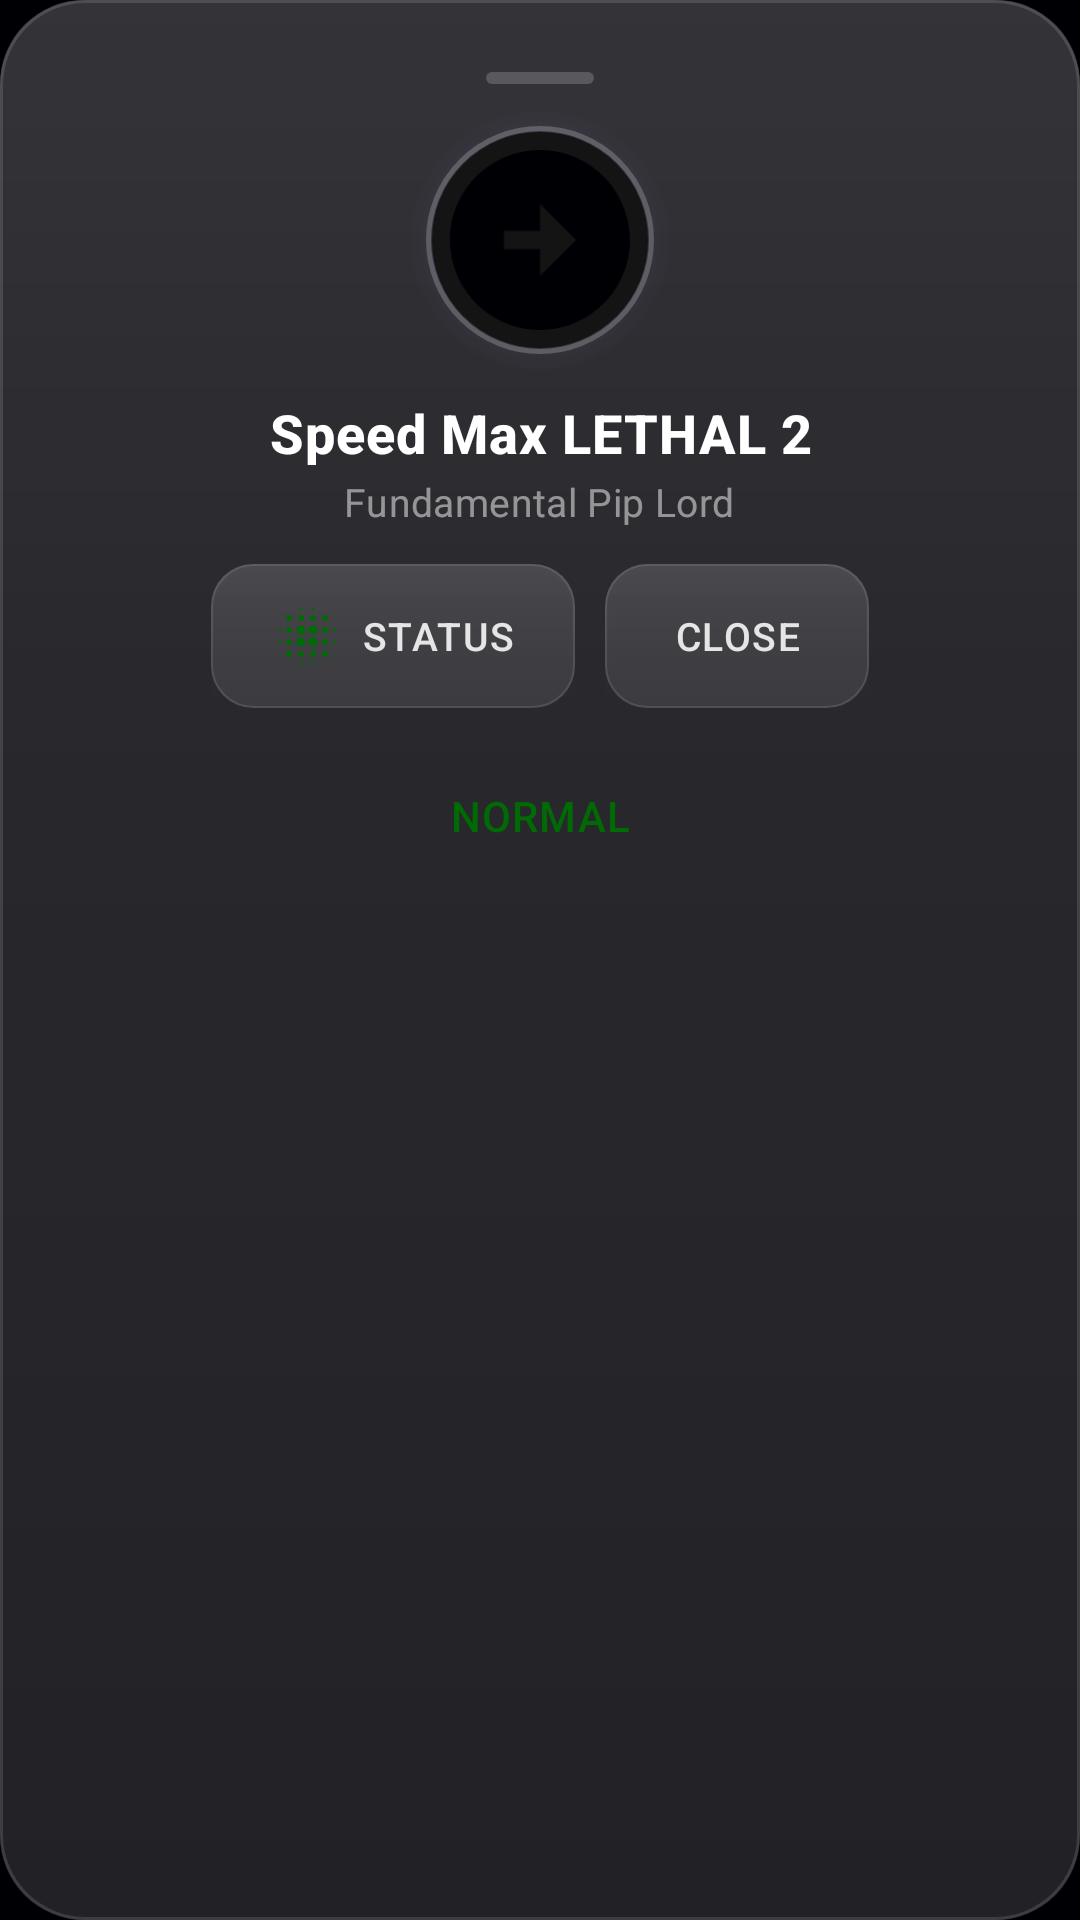

The Android layout XML behind this screen, and the referenced resources:
<!-- AndroidManifest.xml: application theme Theme.RoboTrader -->
<!-- res/layout/floating_window.xml -->
<?xml version="1.0" encoding="utf-8"?>
<LinearLayout xmlns:android="http://schemas.android.com/apk/res/android"
    xmlns:app="http://schemas.android.com/apk/res-auto"
    android:id="@+id/floating_root"
    android:layout_width="match_parent"
    android:layout_height="wrap_content"
    android:orientation="vertical"
    android:padding="16dp"
    android:background="@drawable/bg_glass_floating_expanded"
    android:clickable="true"
    android:focusable="true"
    android:clipChildren="false"
    android:clipToPadding="false">

    
    <View
        android:layout_width="36dp"
        android:layout_height="4dp"
        android:layout_gravity="center_horizontal"
        android:layout_marginTop="8dp"
        android:layout_marginBottom="8dp"
        android:background="@drawable/bg_drag_pill" />

    
    <LinearLayout
        android:id="@+id/mainContent"
        android:layout_width="match_parent"
        android:layout_height="wrap_content"
        android:background="@android:color/transparent"
        android:gravity="center"
        android:orientation="vertical">

            <RelativeLayout
                android:id="@+id/selected_bot_header"
                android:layout_width="match_parent"
                android:layout_height="wrap_content"
                android:padding="0dp"
                android:visibility="visible">

                

                
                <FrameLayout
                    android:id="@+id/orb_glow_container"
                    android:layout_width="88dp"
                    android:layout_height="88dp"
                    android:layout_centerInParent="true"
                    android:background="@drawable/bg_orb_glow_ring">
                    
                    
                    <androidx.cardview.widget.CardView
                        android:layout_width="72dp"
                        android:layout_height="72dp"
                        android:layout_gravity="center"
                        app:cardCornerRadius="36dp"
                        app:cardElevation="0dp"
                        app:cardBackgroundColor="@android:color/transparent">

                        
                        <ImageView
                            android:id="@+id/logo_img"
                            android:layout_width="match_parent"
                            android:layout_height="match_parent"
                            android:scaleType="centerCrop"
                            android:src="@drawable/ic_baseline_arrow_circle_right_24"
                            android:background="@color/dark_surface" />

                    </androidx.cardview.widget.CardView>
                </FrameLayout>

            </RelativeLayout>

            

            


            
            <TextView
                android:id="@+id/bot_name"
                android:layout_width="wrap_content"
                android:layout_height="wrap_content"
                android:layout_marginTop="8dp"
                android:fontFamily="sans-serif-medium"
                android:text="Speed Max LETHAL 2"
                android:textAlignment="center"
                android:textColor="#FFFFFF"
                android:textSize="18sp"
                android:letterSpacing="0.02"
                android:textStyle="bold" />

            <TextView
                android:id="@+id/owner_name"
                android:layout_width="wrap_content"
                android:layout_height="wrap_content"
                android:layout_marginTop="2dp"
                android:layout_marginBottom="12dp"
                android:fontFamily="sans-serif"
                android:gravity="center"
                android:text="Fundamental Pip Lord"
                android:textColor="#80FFFFFF"
                android:textSize="13sp"
                android:letterSpacing="0.01" />

            <LinearLayout
                android:layout_width="wrap_content"
                android:layout_height="wrap_content"
                android:layout_marginBottom="12dp"
                android:background="@android:color/transparent"
                android:gravity="center"
                android:orientation="horizontal">

                
                <Button
                    android:id="@+id/statusButton"
                    android:layout_width="wrap_content"
                    android:layout_height="wrap_content"
                    android:layout_marginEnd="10dp"
                    android:background="@drawable/selector_glass_float_button"
                    android:drawableLeft="@drawable/ic_baseline_blur_on_24"
                    android:drawablePadding="6dp"
                    android:paddingStart="20dp"
                    android:paddingEnd="20dp"
                    android:paddingTop="10dp"
                    android:paddingBottom="10dp"
                    android:text="STATUS"
                    android:fontFamily="sans-serif-medium"
                    android:textColor="#DDFFFFFF"
                    android:textSize="13sp"
                    android:letterSpacing="0.04"
                    android:textAllCaps="true" />

                
                <Button
                    android:id="@+id/closeButton"
                    android:layout_width="wrap_content"
                    android:layout_height="wrap_content"
                    android:background="@drawable/selector_glass_float_button"
                    android:drawableLeft="@drawable/ic_baseline_cancel_24"
                    android:drawablePadding="6dp"
                    android:paddingStart="20dp"
                    android:paddingEnd="20dp"
                    android:paddingTop="10dp"
                    android:paddingBottom="10dp"
                    android:text="CLOSE"
                    android:fontFamily="sans-serif-medium"
                    android:textColor="#DDFFFFFF"
                    android:textSize="13sp"
                    android:letterSpacing="0.04"
                    android:textAllCaps="true" />

            </LinearLayout>

        </LinearLayout>

        
        <LinearLayout
            android:id="@+id/statusbuttons"
            android:layout_width="match_parent"
            android:layout_height="wrap_content"
            android:orientation="vertical"
            android:background="@android:color/transparent"
            >
            <Button
                android:id="@+id/modeb"
                android:layout_width="250sp"
                android:layout_gravity="center"
                android:layout_height="wrap_content"
                android:background="@android:color/transparent"
                android:text="NORMAL"
                android:tooltipText="Mode"
                android:fontFamily="sans-serif-medium"
                android:textSize="14sp"
                android:letterSpacing="0.03"
                android:visibility="visible"
                android:textColor="@color/green" />

            <Button
                android:id="@+id/accountButton"
                android:layout_width="250sp"
                android:layout_gravity="center"
                android:layout_height="wrap_content"
                android:background="@android:color/transparent"
                android:drawableLeft="@drawable/ic_baseline_account_circle_24"
                android:text="CONNECTED ACCOUNT"
                android:textStyle="bold"
                android:textSize="11sp"
                android:visibility="invisible"
                android:textColor="@color/green"
                />

            <Button
                android:id="@+id/internetStatus"
                android:layout_width="250sp"
                android:layout_gravity="center"
                android:layout_height="wrap_content"
                android:background="@android:color/transparent"
                android:drawableLeft="@drawable/ic_baseline_check_circle_24"
                android:text=" INTERNET "
                android:textColor="@color/green"
                android:textSize="11sp"
                android:textStyle="bold"
                android:visibility="invisible"/>

            <Button
                android:id="@+id/allowedSymbols"
                android:layout_width="250sp"
                android:layout_gravity="center"
                android:textStyle="bold"
                android:layout_height="wrap_content"
                android:background="@android:color/transparent"
                android:text="QUOTES"
                android:textColor="@color/green"
                android:drawableLeft="@drawable/ic_baseline_check_circle_24"
                android:textSize="11sp"
                android:visibility="invisible"
                />

            <Button
                android:id="@+id/executeButton"
                android:drawableLeft="@drawable/ic_baseline_check_circle_24"
                android:layout_width="250sp"
                android:layout_gravity="center"
                android:textStyle="bold"
                android:layout_height="wrap_content"
                android:background="@android:color/transparent"
                android:text="BOT ACTIVE"
                android:textColor="@color/green"
                android:visibility="invisible"
                android:textSize="11sp" />

        </LinearLayout>

</LinearLayout>
<!-- resources referenced by this layout -->
<resources>
  <color name="dark_surface">#141414</color>
  <color name="green">#006A04</color>
  <!-- drawable bg_drag_pill (drawable) -->
  <?xml version="1.0" encoding="utf-8"?>
  <shape xmlns:android="http://schemas.android.com/apk/res/android"
      android:shape="rectangle">
      <solid android:color="#30FFFFFF" />
      <corners android:radius="2dp" />
  </shape>
  <!-- drawable bg_orb_glow_ring (drawable) -->
  <?xml version="1.0" encoding="utf-8"?>
  <layer-list xmlns:android="http://schemas.android.com/apk/res/android">
      
      <item>
          <shape android:shape="oval">
              <gradient
                  android:type="radial"
                  android:gradientRadius="50%p"
                  android:startColor="#40BB86FC"
                  android:endColor="#00000000" />
          </shape>
      </item>
      
      <item android:left="6dp" android:top="6dp" android:right="6dp" android:bottom="6dp">
          <shape android:shape="oval">
              <stroke android:width="1.5dp" android:color="#35FFFFFF" />
              <solid android:color="#00000000" />
          </shape>
      </item>
  </layer-list>
  <!-- drawable ic_baseline_account_circle_24 (drawable) -->
  <vector android:height="14dp" android:tint="@color/green"
      android:viewportHeight="24" android:viewportWidth="24"
      android:width="14dp" xmlns:android="http://schemas.android.com/apk/res/android">
      <path android:fillColor="@android:color/white" android:pathData="M12,2C6.48,2 2,6.48 2,12s4.48,10 10,10s10,-4.48 10,-10S17.52,2 12,2zM12,6c1.93,0 3.5,1.57 3.5,3.5S13.93,13 12,13s-3.5,-1.57 -3.5,-3.5S10.07,6 12,6zM12,20c-2.03,0 -4.43,-0.82 -6.14,-2.88C7.55,15.8 9.68,15 12,15s4.45,0.8 6.14,2.12C16.43,19.18 14.03,20 12,20z"/>
  </vector>
  <!-- drawable ic_baseline_arrow_circle_right_24 (drawable) -->
  <vector android:height="55dp" android:tint="@color/black"
      android:viewportHeight="24" android:viewportWidth="24"
      android:width="55dp" xmlns:android="http://schemas.android.com/apk/res/android">
      <path android:fillColor="@color/white" android:pathData="M22,12c0,-5.52 -4.48,-10 -10,-10S2,6.48 2,12c0,5.52 4.48,10 10,10S22,17.52 22,12zM12,13l-4,0v-2l4,0V8l4,4l-4,4V13z"/>
  </vector>
  <!-- drawable ic_baseline_check_circle_24 (drawable) -->
  <vector android:height="12dp" android:tint="#00790C"
      android:viewportHeight="24" android:viewportWidth="24"
      android:width="12dp" xmlns:android="http://schemas.android.com/apk/res/android">
      <path android:fillColor="@android:color/white" android:pathData="M12,2C6.48,2 2,6.48 2,12s4.48,10 10,10 10,-4.48 10,-10S17.52,2 12,2zM10,17l-5,-5 1.41,-1.41L10,14.17l7.59,-7.59L19,8l-9,9z"/>
  </vector>
  <!-- drawable selector_glass_float_button (drawable) -->
  <?xml version="1.0" encoding="utf-8"?>
  <selector xmlns:android="http://schemas.android.com/apk/res/android">
      <item android:state_pressed="true" 
            android:drawable="@drawable/bg_glass_float_button_pressed" />
      <item android:drawable="@drawable/bg_glass_float_button" />
  </selector>
  <color name="black">#000004</color>
  <color name="white">#ffffff</color>
  <!-- drawable bg_glass_float_button_pressed (drawable) -->
  <?xml version="1.0" encoding="utf-8"?>
  <layer-list xmlns:android="http://schemas.android.com/apk/res/android">
      <item>
          <shape android:shape="rectangle">
              <solid android:color="#28FFFFFF" />
              <corners android:radius="14dp" />
          </shape>
      </item>
      <item>
          <shape android:shape="rectangle">
              <stroke android:width="0.5dp" android:color="#25FFFFFF" />
              <corners android:radius="14dp" />
          </shape>
      </item>
  </layer-list>
  <color name="blue_light">#000004</color>
  <color name="blue_dark">#000004</color>
  <color name="grey_light">#f0f0f0</color>
  <color name="red">#990000</color>
</resources>
